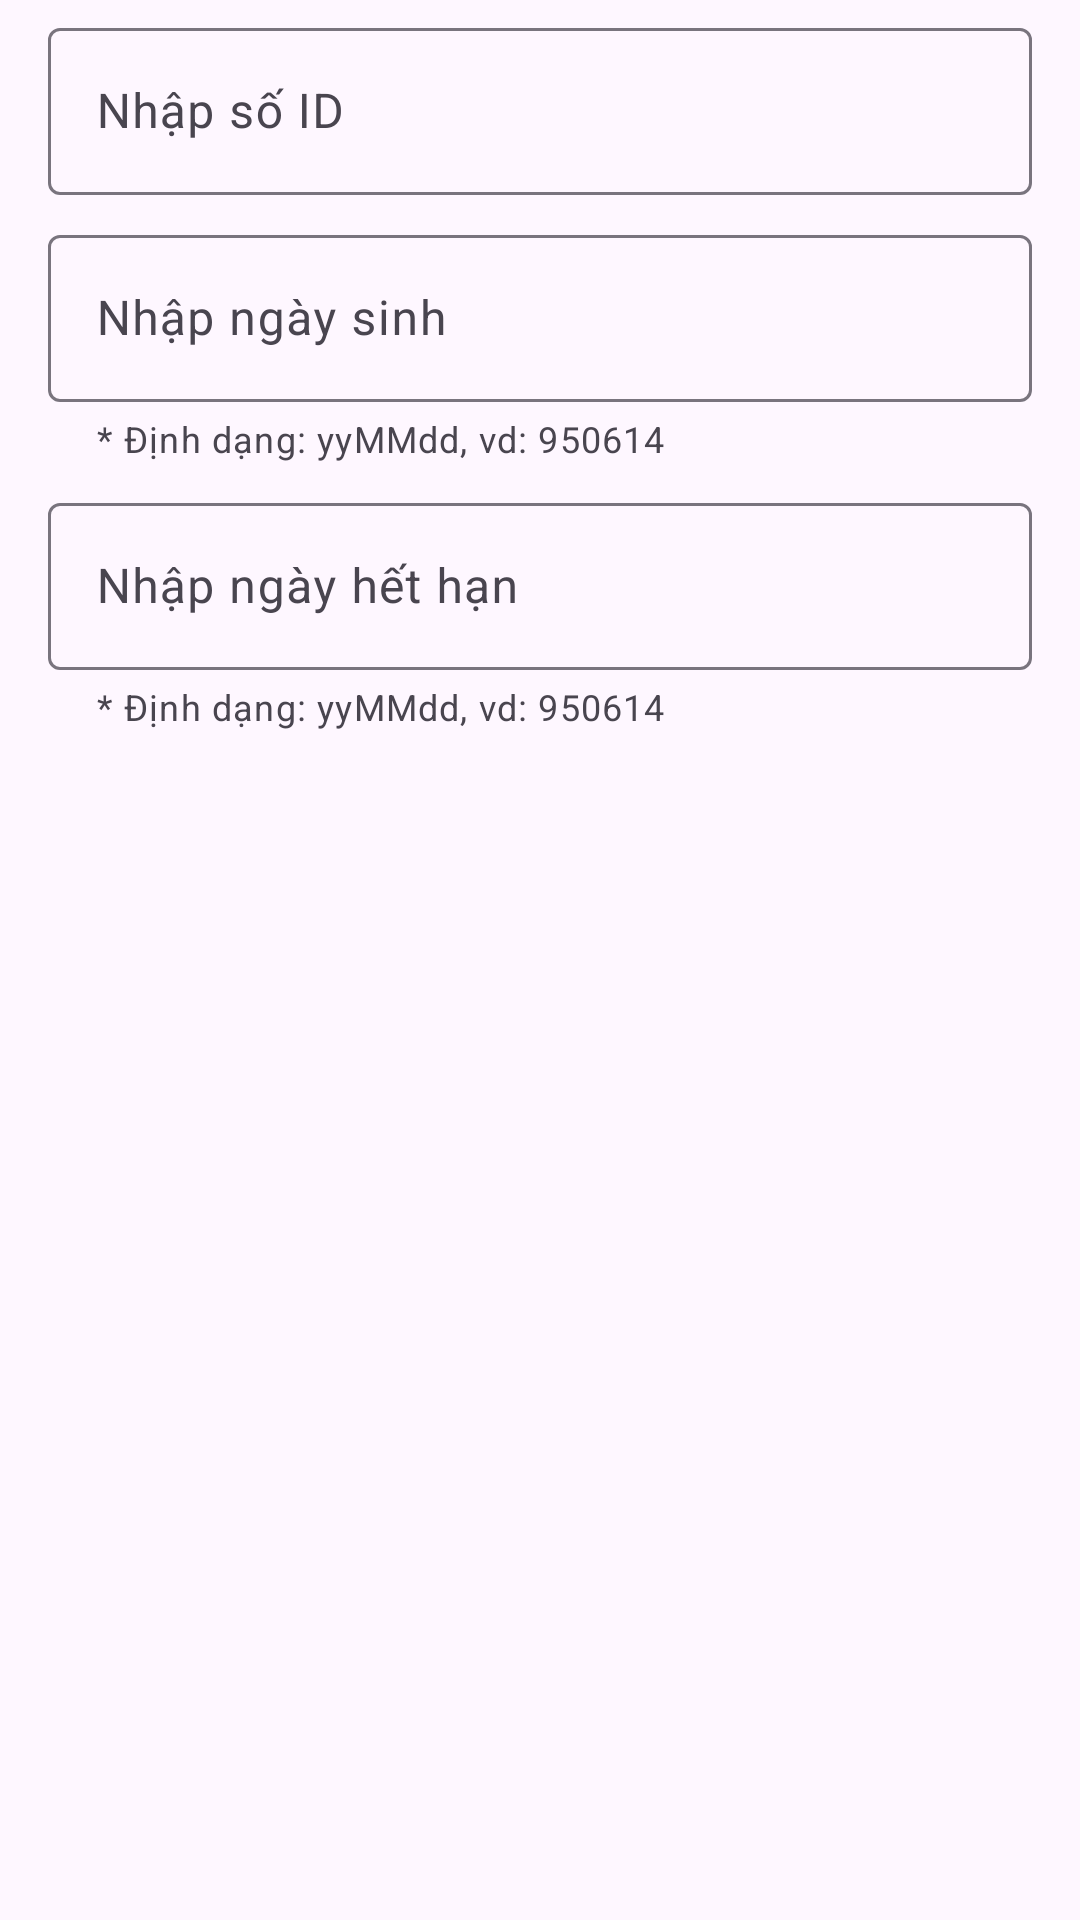

Layout XML and referenced resources for this Android screen:
<!-- AndroidManifest.xml: application theme Theme.SampleIntegrateNfcEkyc -->
<!-- res/layout/dialog_card_info.xml -->
<?xml version="1.0" encoding="utf-8"?>
<LinearLayout xmlns:android="http://schemas.android.com/apk/res/android"
   xmlns:app="http://schemas.android.com/apk/res-auto"
   android:layout_width="match_parent"
   android:layout_height="match_parent"
   android:orientation="vertical">

   <com.google.android.material.textfield.TextInputLayout
      android:id="@+id/card_id_input"
      android:layout_width="match_parent"
      android:layout_height="wrap_content"
      android:layout_marginHorizontal="16dp"
      android:layout_marginVertical="4dp"
      android:hint="Nhập số ID">

      <com.google.android.material.textfield.TextInputEditText
         android:layout_width="match_parent"
         android:layout_height="wrap_content"
         android:inputType="number"
         android:maxLength="12" />

   </com.google.android.material.textfield.TextInputLayout>

   <com.google.android.material.textfield.TextInputLayout
      android:id="@+id/card_dob_input"
      android:layout_width="match_parent"
      android:layout_height="wrap_content"
      android:layout_marginHorizontal="16dp"
      android:layout_marginVertical="4dp"
      android:hint="Nhập ngày sinh"
      app:helperText="* Định dạng: yyMMdd, vd: 950614">

      <com.google.android.material.textfield.TextInputEditText
         android:layout_width="match_parent"
         android:layout_height="wrap_content"
         android:inputType="number"
         android:maxLength="6" />

   </com.google.android.material.textfield.TextInputLayout>

   <com.google.android.material.textfield.TextInputLayout
      android:id="@+id/card_expired_date_input"
      android:layout_width="match_parent"
      android:layout_height="wrap_content"
      android:layout_marginHorizontal="16dp"
      android:layout_marginVertical="4dp"
      android:hint="Nhập ngày hết hạn"
      app:helperText="* Định dạng: yyMMdd, vd: 950614">

      <com.google.android.material.textfield.TextInputEditText
         android:layout_width="match_parent"
         android:layout_height="wrap_content"
         android:inputType="number"
         android:maxLength="6" />

   </com.google.android.material.textfield.TextInputLayout>

</LinearLayout>
<!-- resources referenced by this layout -->
<resources>
  <style name="Theme.SampleIntegrateNfcEkyc" parent="Base.Theme.SampleIntegrateNfcEkyc" />
  <style name="Base.Theme.SampleIntegrateNfcEkyc" parent="Theme.Material3.DayNight.NoActionBar">
        
        
     </style>
</resources>
